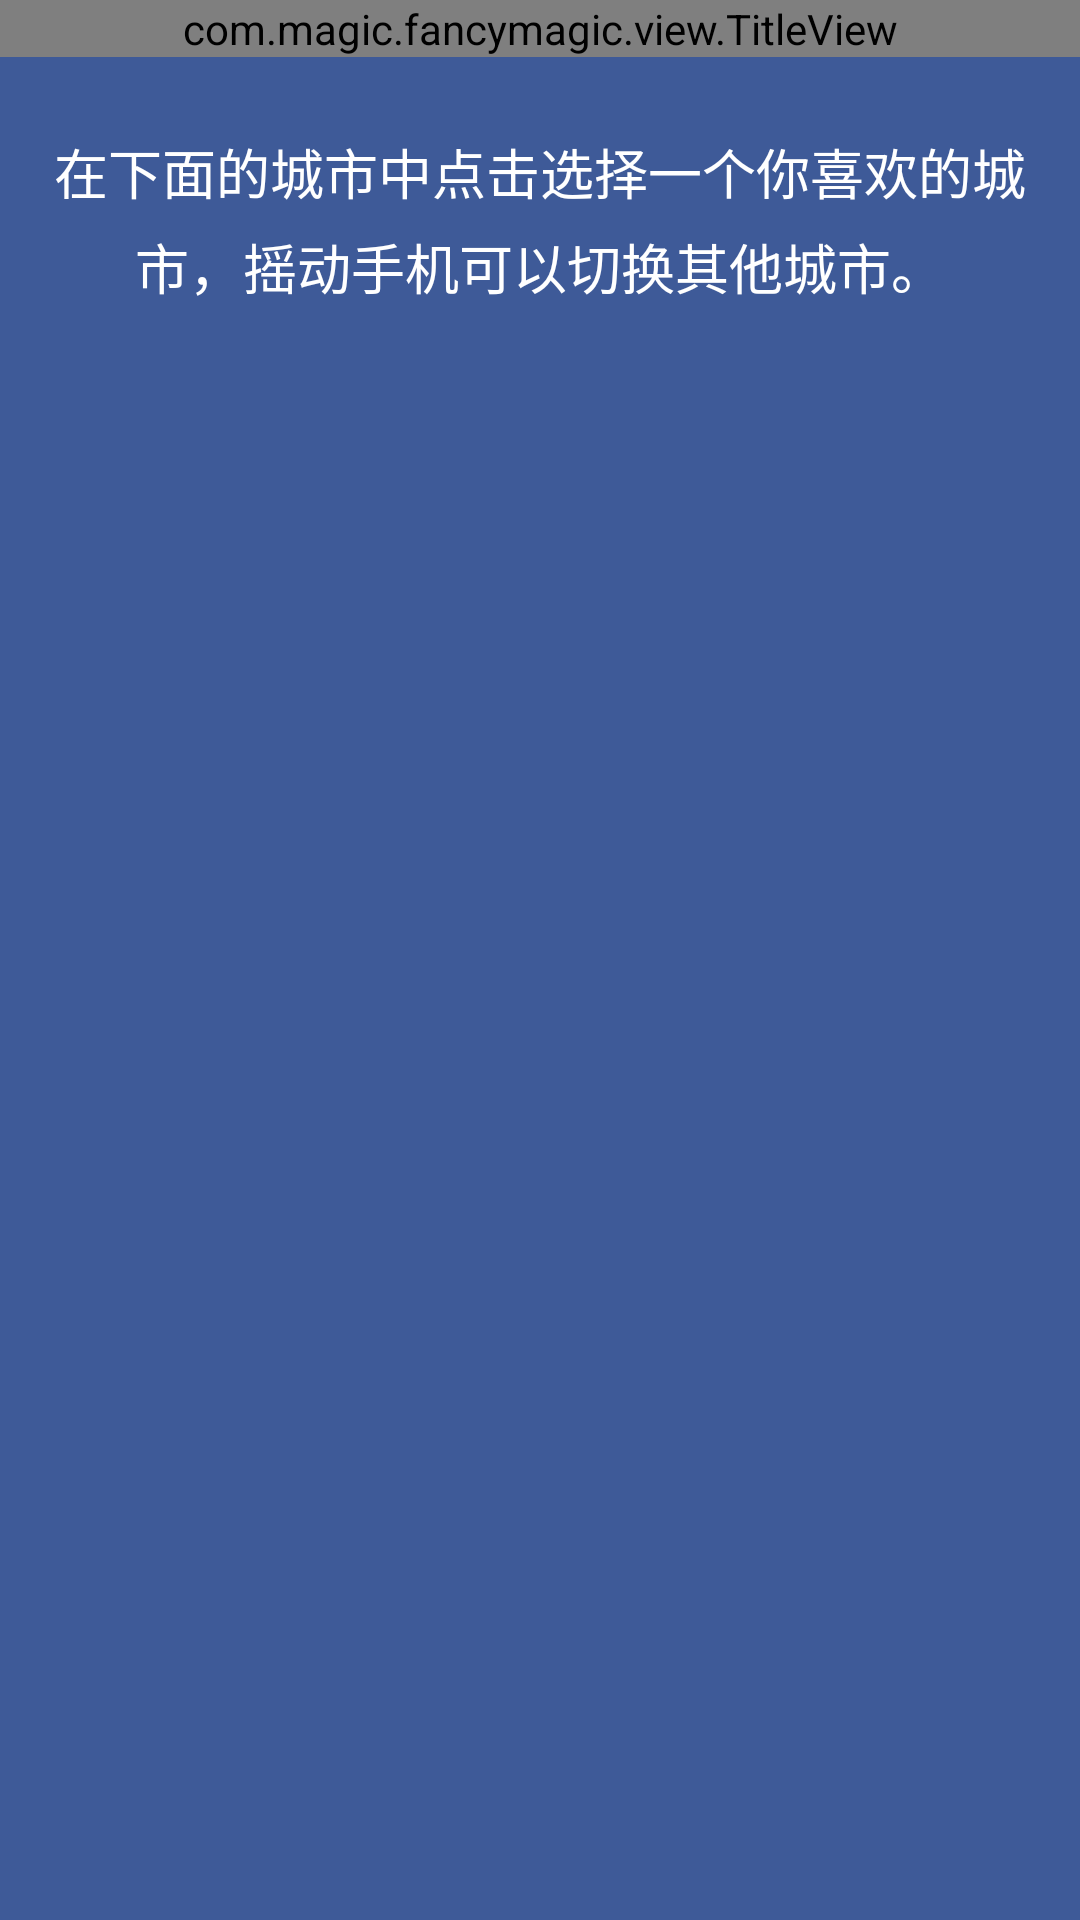

Produce the Android XML layout that renders to this screen, including the resource entries it uses.
<!-- AndroidManifest.xml: application theme android:Theme.Light.NoTitleBar -->
<!-- res/layout/activity_city.xml -->
<?xml version="1.0" encoding="utf-8"?>
<LinearLayout xmlns:android="http://schemas.android.com/apk/res/android"
    xmlns:tools="http://schemas.android.com/tools"
    android:background="@color/mainBackgroundColor"
    android:layout_width="match_parent"
    android:layout_height="match_parent"
    android:orientation="vertical"
    android:fitsSystemWindows="true"
    android:clipToPadding="true"
    tools:context="com.magic.fancymagic.activity.CityActivity">

    <com.magic.fancymagic.view.TitleView
        android:id="@+id/title_view"
        android:layout_width="match_parent"
        android:layout_height="wrap_content"/>

    <TextView
        android:id="@+id/city_hint_tv"
        android:text="在下面的城市中点击选择一个你喜欢的城市，摇动手机可以切换其他城市。"
        android:lineSpacingMultiplier="1.2"
        android:layout_marginTop="15dp"
        android:paddingTop="10dp"
        android:paddingBottom="10dp"
        android:gravity="top|center_horizontal"
        android:paddingLeft="10dp"
        android:paddingRight="10dp"
        android:textColor="@color/white"
        android:textSize="18sp"
        android:layout_width="match_parent"
        android:layout_height="wrap_content" />

    <LinearLayout
        android:layout_weight="1"
        android:orientation="vertical"
        android:gravity="center"
        android:layout_width="match_parent"
        android:layout_height="0dp">

        <GridView
            android:id="@+id/city_grid_view"
            android:numColumns="4"
            android:layout_marginBottom="15dp"
            android:layout_width="match_parent"
            android:layout_height="wrap_content"/>

    </LinearLayout>

</LinearLayout>
<!-- resources referenced by this layout -->
<resources>
  <color name="mainBackgroundColor">#3E5A98</color>
  <color name="white">#ffffff</color>
</resources>
